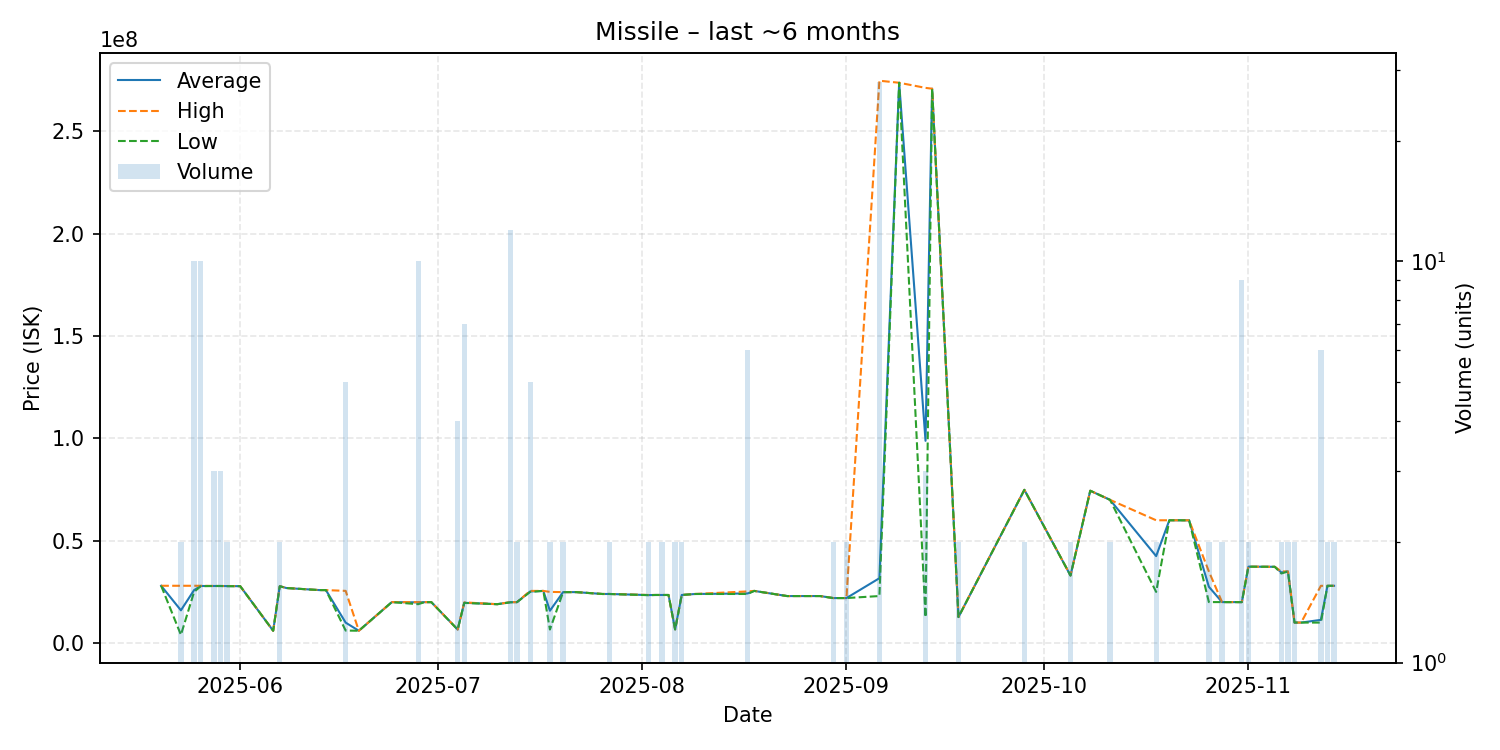

Values plotted in this chart, from the file beside it:
date, average, highest, lowest, order_count, volume
2025-05-20, 28000000, 28000000, 28000000, 1, 1
2025-05-23, 16002500, 28000000, 4005000, 2, 2
2025-05-25, 25891000, 28000000, 24980000, 5, 10
2025-05-26, 27886000, 27990000, 27800000, 4, 10
2025-05-28, 27890000, 27890000, 27890000, 1, 3
2025-05-29, 27890000, 27890000, 27890000, 2, 3
2025-05-30, 27845000, 27890000, 27800000, 2, 2
2025-06-01, 27800000, 27800000, 27800000, 1, 1
2025-06-06, 6007000, 6007000, 6007000, 1, 1
2025-06-07, 27795000, 27800000, 27790000, 2, 2
2025-06-08, 26900000, 26900000, 26900000, 1, 1
2025-06-13, 25890000, 25890000, 25890000, 1, 1
2025-06-14, 25890000, 25890000, 25890000, 1, 1
2025-06-17, 9991200, 25500000, 6114000, 4, 5
2025-06-19, 6022000, 6022000, 6022000, 1, 1
2025-06-24, 20000000, 20000000, 20000000, 1, 1
2025-06-28, 19900000, 20000000, 19000000, 3, 10
2025-06-29, 20000000, 20000000, 20000000, 1, 1
2025-06-30, 20000000, 20000000, 20000000, 1, 1
2025-07-04, 6612000, 6612000, 6612000, 1, 4
2025-07-05, 19688571, 19880000, 19610000, 4, 7
2025-07-10, 19000000, 19000000, 19000000, 1, 1
2025-07-12, 19961667, 20000000, 19895000, 4, 12
2025-07-13, 20000000, 20000000, 20000000, 2, 2
2025-07-15, 25212000, 25490000, 25000000, 4, 5
2025-07-17, 25490000, 25490000, 25490000, 1, 1
2025-07-18, 15806500, 25000000, 6613000, 2, 2
2025-07-20, 24895000, 24900000, 24890000, 2, 2
2025-07-22, 24900000, 24900000, 24900000, 1, 1
2025-07-26, 23980000, 23980000, 23980000, 1, 1
2025-07-27, 23990000, 23990000, 23990000, 2, 2
2025-08-02, 23450000, 23500000, 23400000, 2, 2
2025-08-03, 23500000, 23500000, 23500000, 1, 1
2025-08-04, 23500000, 23500000, 23500000, 2, 2
2025-08-05, 23500000, 23500000, 23500000, 1, 1
2025-08-06, 6668000, 6668000, 6668000, 1, 2
2025-08-07, 23500000, 23500000, 23500000, 2, 2
2025-08-09, 23980000, 23980000, 23980000, 1, 1
2025-08-17, 24245000, 25245000, 23990000, 5, 6
2025-08-18, 25490000, 25490000, 25490000, 1, 1
2025-08-23, 22970000, 22970000, 22970000, 1, 1
2025-08-27, 22980000, 22980000, 22980000, 1, 1
2025-08-28, 22980000, 22980000, 22980000, 1, 1
2025-08-30, 21995000, 22000000, 21990000, 2, 2
2025-09-01, 22000000, 22000000, 22000000, 2, 2
2025-09-06, 31690714, 274800000, 22980000, 7, 28
2025-09-09, 273800000, 273800000, 273800000, 1, 1
2025-09-13, 98830000, 271300000, 12595000, 3, 3
2025-09-14, 270900000, 270900000, 270900000, 1, 1
2025-09-18, 12715000, 12720000, 12710000, 2, 2
2025-09-28, 74875000, 74880000, 74870000, 2, 2
2025-10-05, 33005000, 33010000, 33000000, 2, 2
2025-10-08, 74440000, 74440000, 74440000, 1, 1
2025-10-11, 69990000, 69990000, 69990000, 2, 2
2025-10-18, 42500000, 60000000, 25000000, 2, 2
2025-10-20, 60010000, 60010000, 60010000, 1, 1
2025-10-21, 60000000, 60000000, 60000000, 1, 1
2025-10-23, 59980000, 59980000, 59980000, 1, 1
2025-10-26, 27515000, 35000000, 20030000, 2, 2
2025-10-28, 20025000, 20030000, 20020000, 2, 2
... 10 more rows
